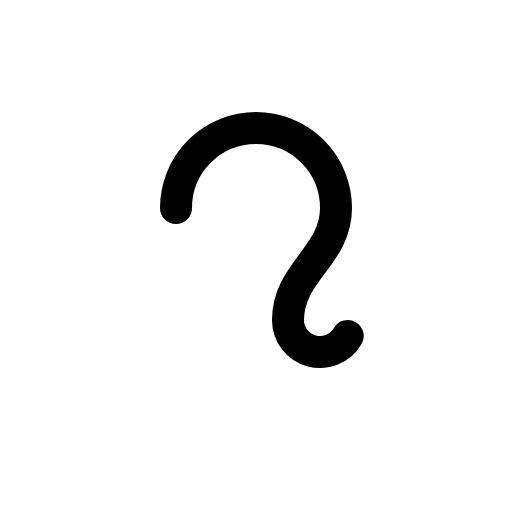
t = 0.00 s
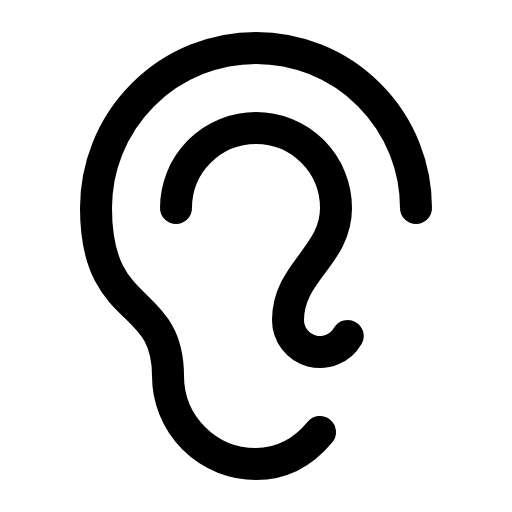
t = 0.68 s
t = 1.05 s: frame unchanged from t = 0.68 s, image omitted
t = 1.80 s: frame unchanged from t = 0.68 s, image omitted
t = 2.18 s: frame unchanged from t = 0.68 s, image omitted
t = 2.93 s: frame unchanged from t = 0.68 s, image omitted

The animated SVG that drew these frames (rendered in a browser with its animation timeline set to each time). Animation: 1 CSS @keyframes rule; one cycle of 3.30 s, repeats indefinitely.

<svg xmlns="http://www.w3.org/2000/svg" viewBox="0 0 256 256">
  <style>
    .draw-line {
      stroke-dasharray: 2000;
      stroke-dashoffset: 0;
    }
    svg:hover .draw-line {
      animation: phosphor-draw-in 3s ease-in-out infinite alternate;
    }
    @keyframes phosphor-draw-in {
      0%   { stroke-dashoffset: 2000; }
      50%  { stroke-dashoffset: 0; }
      100% { stroke-dashoffset: 0; }
    }
  </style><rect width="256" height="256" fill="none"/><path d="M160,216c-8.07,9.77-18.34,16-32,16a44,44,0,0,1-44-44c0-41.49-36-28-36-84a80,80,0,0,1,160,0" fill="none" stroke="currentColor" stroke-linecap="round" stroke-linejoin="round" stroke-width="16" class="draw-line" pathLength="1" style="animation-delay: 0s"/><path d="M173.86,168A16,16,0,0,1,144,160c0-24,24-32,24-56a40,40,0,0,0-80,0" fill="none" stroke="currentColor" stroke-linecap="round" stroke-linejoin="round" stroke-width="16" class="draw-line" pathLength="1" style="animation-delay: 0.3s"/></svg>
